The GitHub repository kattyterra/Gewebeklassifikation_PyTorch contains a labelled image folder "bild_daten" with 4 categories: epithel, Snp, stroma, xtra. Examples follow, each with its label.

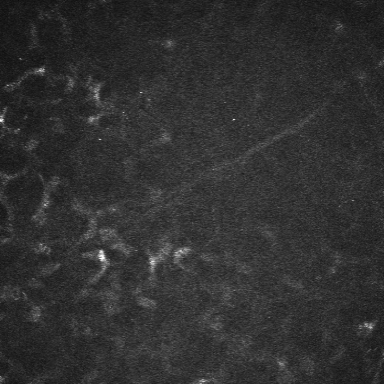
Label: stroma

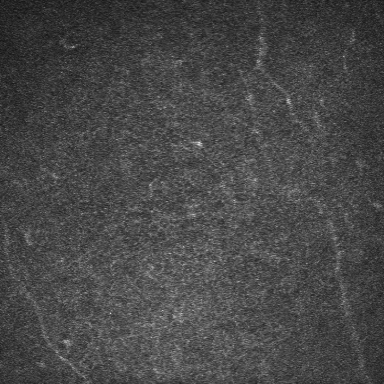
Label: epithel

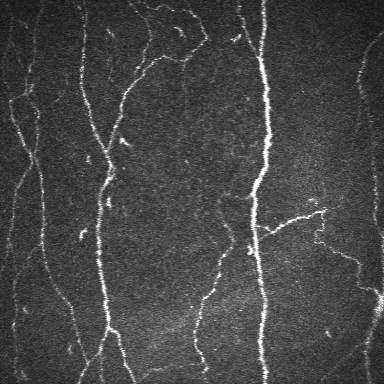
Label: Snp

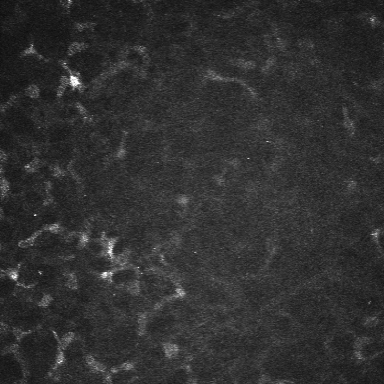
Label: stroma

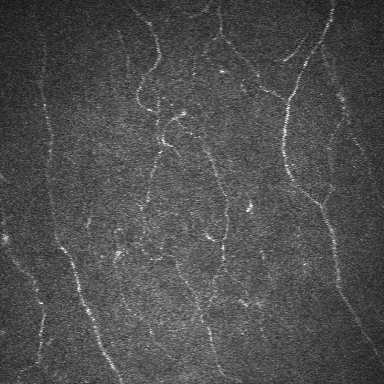
Label: Snp

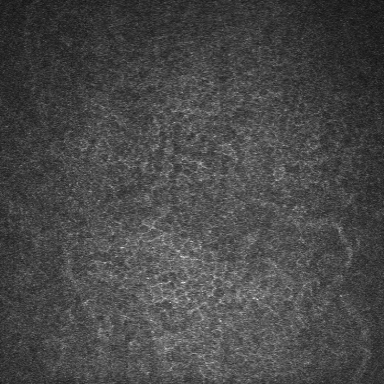
Label: epithel
